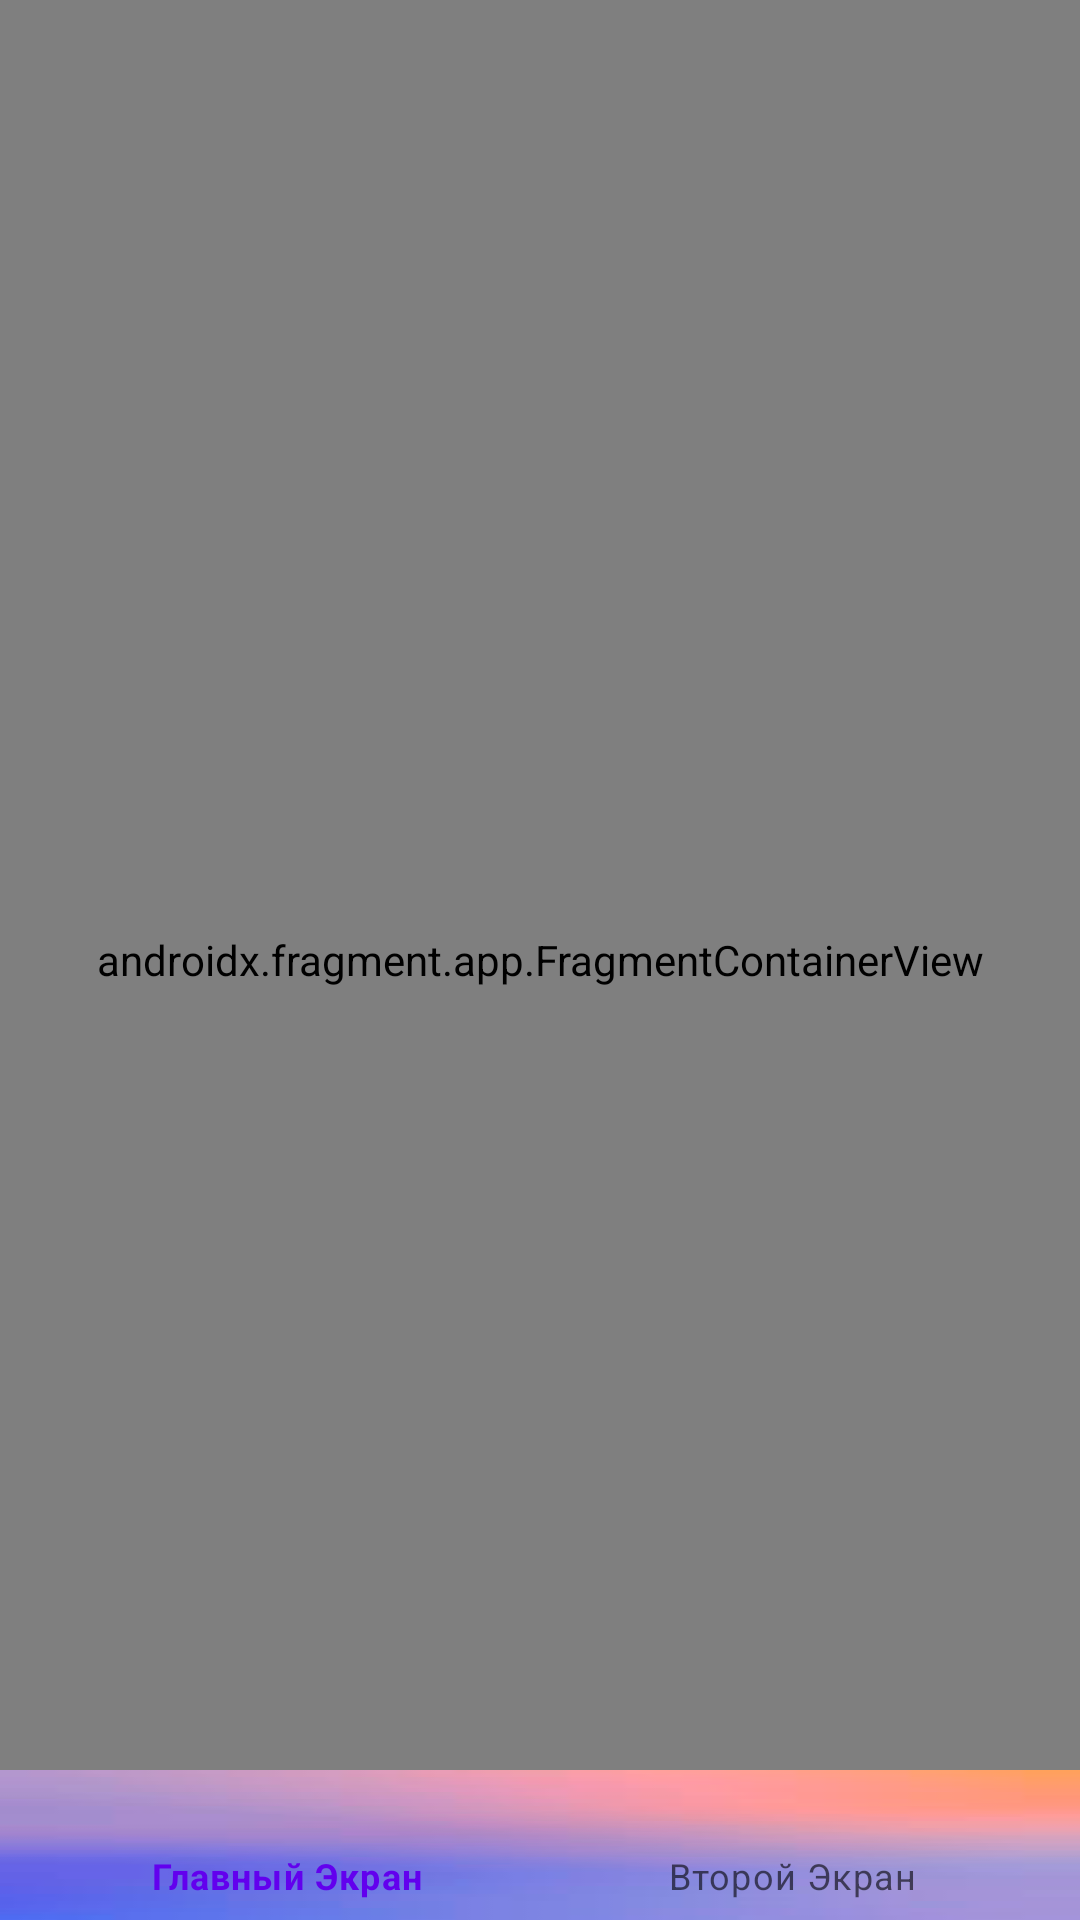

Produce the Android XML layout that renders to this screen, including the resource entries it uses.
<!-- AndroidManifest.xml: application theme Theme.homeworknavigation -->
<!-- res/layout/activity_home.xml -->
<?xml version="1.0" encoding="utf-8"?>
<androidx.constraintlayout.widget.ConstraintLayout xmlns:android="http://schemas.android.com/apk/res/android"
    xmlns:app="http://schemas.android.com/apk/res-auto"
    xmlns:tools="http://schemas.android.com/tools"
    android:layout_width="match_parent"
    android:layout_height="match_parent"
    tools:context=".HomeActivity">

    <androidx.fragment.app.FragmentContainerView
        android:id="@+id/fragment_container_home"
        android:name="androidx.navigation.fragment.NavHostFragment"
        android:layout_width="match_parent"
        android:layout_height="match_parent"
        app:defaultNavHost="true"
        app:layout_constraintBottom_toTopOf="@+id/bottom_nav"
        app:layout_constraintEnd_toEndOf="parent"
        app:layout_constraintStart_toStartOf="parent"
        app:layout_constraintTop_toTopOf="parent"
        app:navGraph="@navigation/nav_graph_main" />

    <com.google.android.material.bottomnavigation.BottomNavigationView
        android:background="@drawable/back1"
        android:id="@+id/bottom_nav"
        android:layout_width="match_parent"
        android:layout_height="50dp"
        app:layout_constraintBottom_toBottomOf="parent"
        app:layout_constraintEnd_toEndOf="parent"
        app:layout_constraintStart_toStartOf="parent"
        app:menu="@menu/bottom_navigation"/>

</androidx.constraintlayout.widget.ConstraintLayout>
<!-- resources referenced by this layout -->
<resources>
  <!-- drawable back1: png bitmap (drawable, 13867 bytes) -->
  <style name="Theme.homeworknavigation" parent="Theme.MaterialComponents.DayNight.DarkActionBar">
          
          <item name="colorPrimary">@color/purple_500</item>
          <item name="colorPrimaryVariant">@color/purple_700</item>
          <item name="colorOnPrimary">@color/white</item>
          
          <item name="colorSecondary">@color/teal_200</item>
          <item name="colorSecondaryVariant">@color/teal_700</item>
          <item name="colorOnSecondary">@color/black</item>
          
          <item name="android:statusBarColor" tools:targetApi="l">?attr/colorPrimaryVariant</item>
          
      </style>
  <!-- not gathered from this repository: default colours our renderer supplied (Android Studio template values) -->
  <color name="purple_500">#FF6200EE</color>
  <color name="purple_700">#FF3700B3</color>
  <color name="teal_200">#FF03DAC5</color>
  <color name="teal_700">#FF018786</color>
  <color name="black">#FF000000</color>
  <color name="white">#FFFFFFFF</color>
</resources>
